Run: headless pygame with SDL's dummy video driver; simulated clock (each Clock.tick advances the game by its frame time, no real sleeping); random seed 0; keys injected as events and as key.get_pressed() state; mouse plan: one left click at the window centre at the start of phase 2, then a move to the lower-right quarter at the start of phase 3.
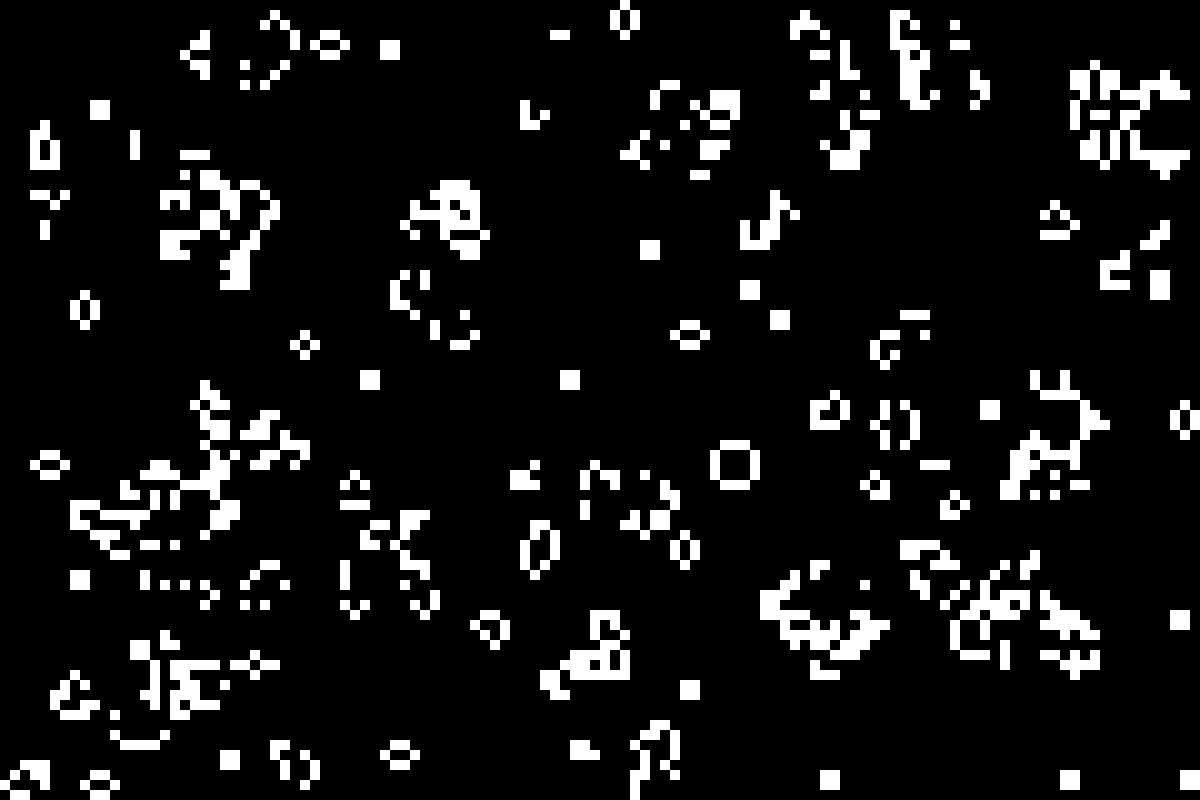
Frame 1 of 4 · flips 1–60 · no input
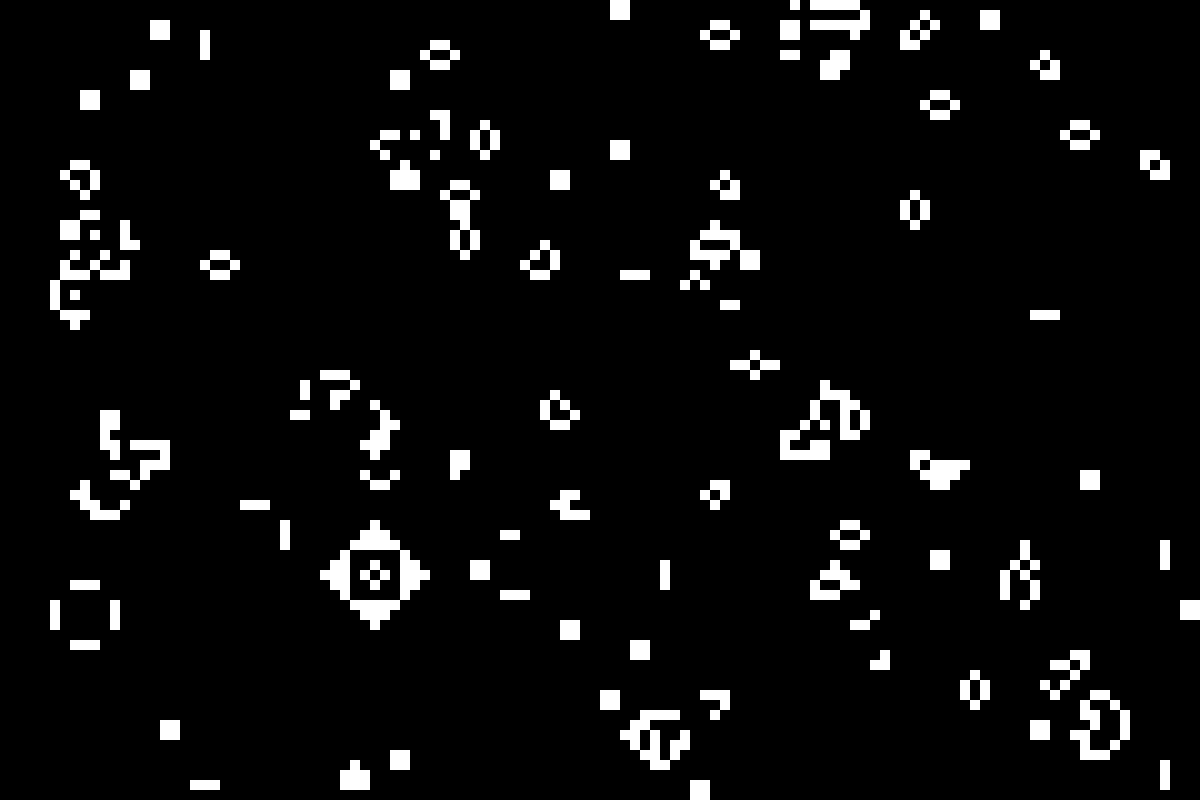
Frame 2 of 4 · flips 61–180 · clicked the window centre · tapped SPACE, RETURN · held RIGHT (→), D
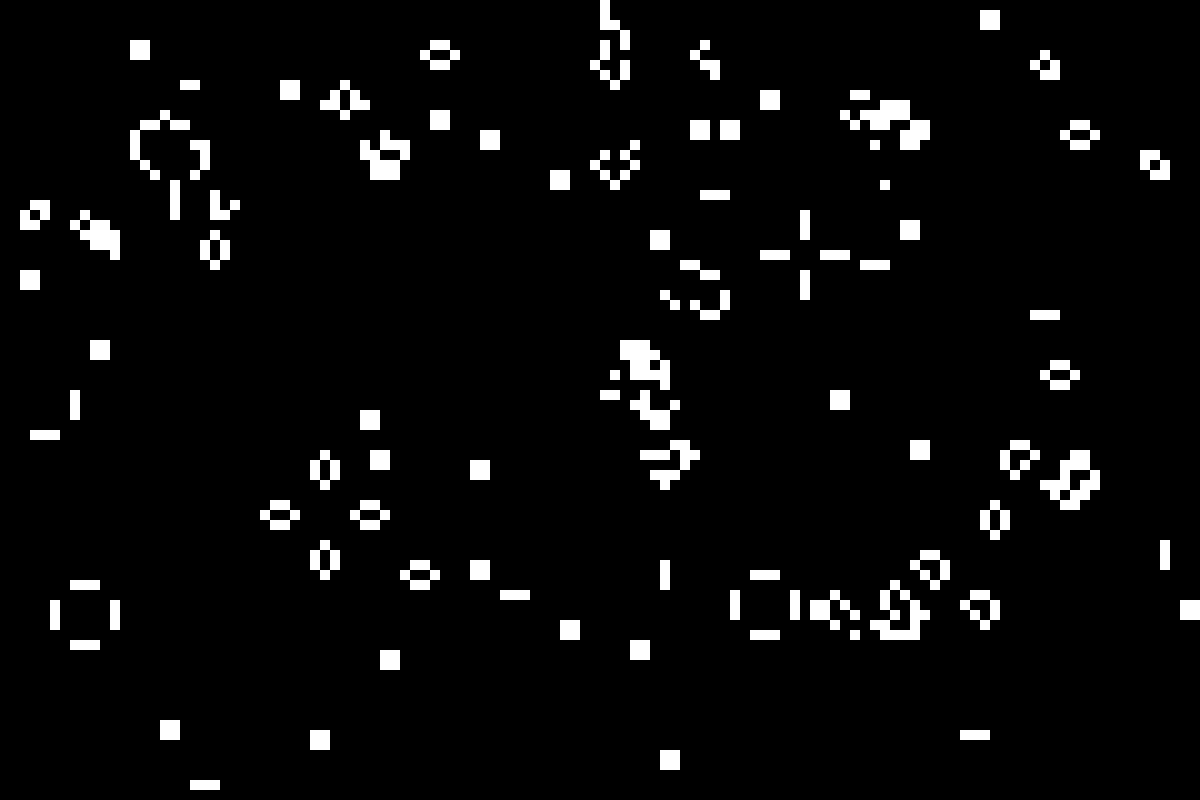
Frame 3 of 4 · flips 181–300 · moved the mouse to the lower-right quarter · held DOWN (↓), S
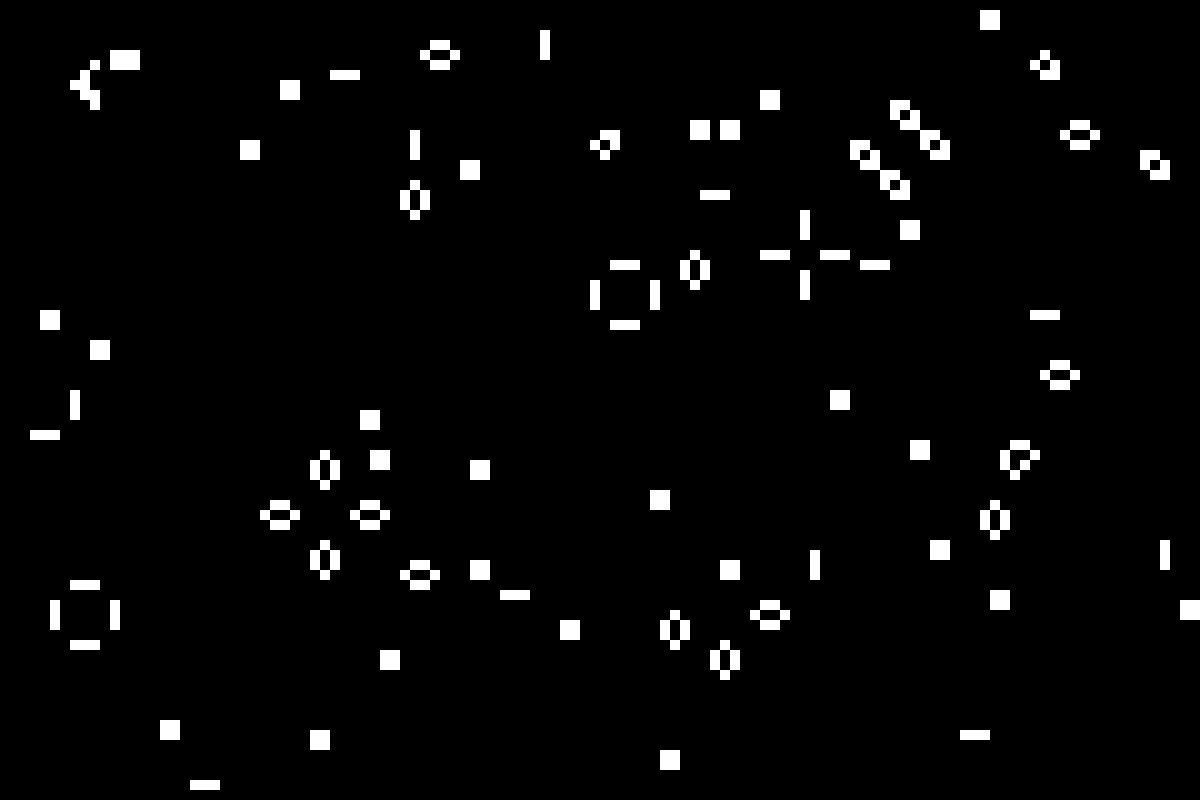
Frame 4 of 4 · flips 301–420 · held LEFT (←), A, UP (↑), W

The pygame program that drew these frames:

import pygame
import random


class Life:
    def __init__(self, width=800, height=600):
        self.width = width
        self.height = height
        self.cell = 10
        self.col = int(self.width / self.cell)
        self.row = int(self.height / self.cell)
        self.board = self.make_board()
        self.white = (255, 255, 255)
        self.black = (0, 0, 0)
        self.blue = (50, 153, 213)

    def make_board(self):
        board = []
        for _ in range(self.row):
            cols = []
            for _ in range(self.col):
                cols.append(random.randint(0, 1))
            board.append(cols)

        return board

    def draw(self, pygame, screen):
        # 行
        for row in range(self.row):
            # 列
            for col in range(self.col):
                r = row * self.cell
                c = col * self.cell
                if self.board[row][col] == 1:
                    pygame.draw.rect(screen, self.white,
                                     (c, r, self.cell, self.cell))
                else:
                    pygame.draw.rect(screen, self.black,
                                     (c, r, self.cell, self.cell), 1)

    def generation(self):
        tmp = [[0 for _ in range(self.col)] for _ in range(self.row)]
        # 行
        for row in range(self.row):
            # 列
            for col in range(self.col):
                # 8方向のうち、生きているセルをカウント
                count = 0
                if row - 1 >= 0:
                    # 上
                    count += self.board[row - 1][col]
                if row - 1 >= 0 and col + 1 < self.col:
                    # 右上
                    count += self.board[row - 1][col + 1]
                if col + 1 < self.col:
                    # 右
                    count += self.board[row][col + 1]
                if row + 1 < self.row and col + 1 < self.col:
                    # 右下
                    count += self.board[row + 1][col + 1]
                if row + 1 < self.row:
                    # 下
                    count += self.board[row + 1][col]
                if row + 1 < self.row and col - 1 >= 0:
                    # 左下
                    count += self.board[row + 1][col - 1]
                if col - 1 >= 0:
                    # 左
                    count += self.board[row][col - 1]
                if row - 1 >= 0 and col - 1 >= 0:
                    # 左上
                    count += self.board[row - 1][col - 1]

                # 誕生
                # 死んでいるセルに隣接する生きたセルがちょうど3つあれば、次の世代が誕生する。
                if self.board[row][col] == 0 and count == 3:
                    tmp[row][col] = 1

                # 生存
                # 生きているセルに隣接する生きたセルが2つか3つならば、次の世代でも生存する。
                elif self.board[row][col] == 1 and (count == 2 or count == 3):
                    tmp[row][col] = 1

                # 過疎
                # 生きているセルに隣接する生きたセルが1つ以下ならば、過疎により死滅する。
                elif self.board[row][col] == 1 and count <= 1:
                    tmp[row][col] = 0

                # 過密
                # 生きているセルに隣接する生きたセルが4つ以上ならば、過密により死滅する。
                elif self.board[row][col] == 1 and count >= 4:
                    tmp[row][col] = 0

        self.board = tmp


def main():
    pygame.init()
    pygame.display.set_caption("Life Game")
    obj = Life(1200, 800)
    screen = pygame.display.set_mode((obj.width, obj.height))
    clock = pygame.time.Clock()

    while True:
        clock.tick(10)
        screen.fill(obj.black)
        obj.generation()
        obj.draw(pygame, screen)
        pygame.display.update()

        for event in pygame.event.get():
            if event.type == pygame.QUIT:
                pygame.quit()
                quit()

            if event.type == pygame.KEYDOWN:
                if event.key == pygame.K_q:
                    pygame.quit()
                    quit()

            if event.type == pygame.MOUSEBUTTONDOWN:
                main()


if __name__ == "__main__":
    main()
